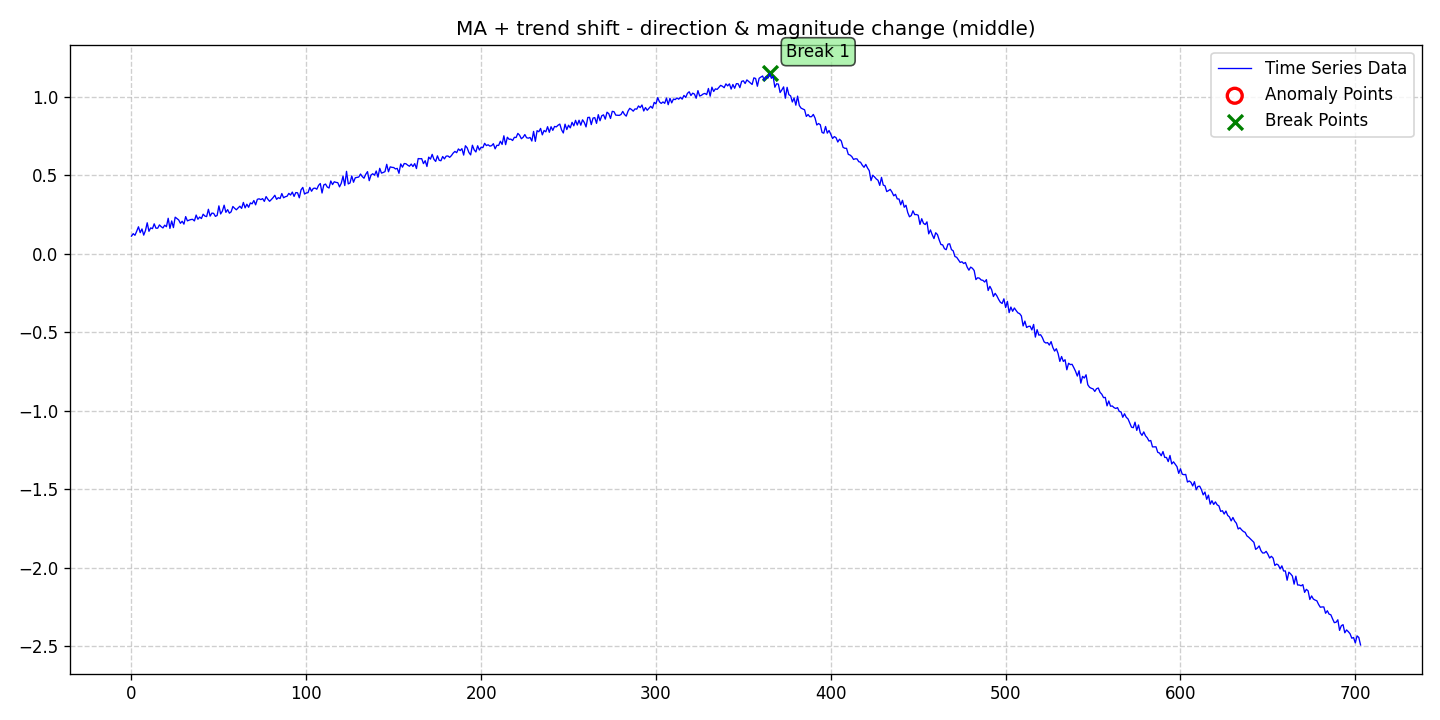

Values plotted in this chart, from the file beside it:
date, data, stationary, det_lin_up, det_lin_down, det_quad, det_cubic, det_exp, det_damped, stoc_trend, volatility, single_seas, multiple_seas, point_anom_single, point_anom_multi, collect_anom, context_anom, mean_shift, var_shift, trend_shift, point_anom_count, point_anom_location, point_anom_point, collect_anom_count
2020-01-01, 0.113, 0, 0, 0, 0, 0, 0, 0, 0, 0, 0, 0, 0, 0, 0, 0, 0, 0, 1, 0, none, , 0
2020-01-02, 0.1288, 0, 0, 0, 0, 0, 0, 0, 0, 0, 0, 0, 0, 0, 0, 0, 0, 0, 1, 0, none, , 0
2020-01-03, 0.1186, 0, 0, 0, 0, 0, 0, 0, 0, 0, 0, 0, 0, 0, 0, 0, 0, 0, 1, 0, none, , 0
2020-01-04, 0.1446, 0, 0, 0, 0, 0, 0, 0, 0, 0, 0, 0, 0, 0, 0, 0, 0, 0, 1, 0, none, , 0
2020-01-05, 0.1726, 0, 0, 0, 0, 0, 0, 0, 0, 0, 0, 0, 0, 0, 0, 0, 0, 0, 1, 0, none, , 0
2020-01-06, 0.1353, 0, 0, 0, 0, 0, 0, 0, 0, 0, 0, 0, 0, 0, 0, 0, 0, 0, 1, 0, none, , 0
2020-01-07, 0.1589, 0, 0, 0, 0, 0, 0, 0, 0, 0, 0, 0, 0, 0, 0, 0, 0, 0, 1, 0, none, , 0
2020-01-08, 0.1194, 0, 0, 0, 0, 0, 0, 0, 0, 0, 0, 0, 0, 0, 0, 0, 0, 0, 1, 0, none, , 0
2020-01-09, 0.1485, 0, 0, 0, 0, 0, 0, 0, 0, 0, 0, 0, 0, 0, 0, 0, 0, 0, 1, 0, none, , 0
2020-01-10, 0.1982, 0, 0, 0, 0, 0, 0, 0, 0, 0, 0, 0, 0, 0, 0, 0, 0, 0, 1, 0, none, , 0
2020-01-11, 0.1439, 0, 0, 0, 0, 0, 0, 0, 0, 0, 0, 0, 0, 0, 0, 0, 0, 0, 1, 0, none, , 0
2020-01-12, 0.1655, 0, 0, 0, 0, 0, 0, 0, 0, 0, 0, 0, 0, 0, 0, 0, 0, 0, 1, 0, none, , 0
2020-01-13, 0.1607, 0, 0, 0, 0, 0, 0, 0, 0, 0, 0, 0, 0, 0, 0, 0, 0, 0, 1, 0, none, , 0
2020-01-14, 0.1914, 0, 0, 0, 0, 0, 0, 0, 0, 0, 0, 0, 0, 0, 0, 0, 0, 0, 1, 0, none, , 0
2020-01-15, 0.1638, 0, 0, 0, 0, 0, 0, 0, 0, 0, 0, 0, 0, 0, 0, 0, 0, 0, 1, 0, none, , 0
2020-01-16, 0.1635, 0, 0, 0, 0, 0, 0, 0, 0, 0, 0, 0, 0, 0, 0, 0, 0, 0, 1, 0, none, , 0
2020-01-17, 0.1845, 0, 0, 0, 0, 0, 0, 0, 0, 0, 0, 0, 0, 0, 0, 0, 0, 0, 1, 0, none, , 0
2020-01-18, 0.1733, 0, 0, 0, 0, 0, 0, 0, 0, 0, 0, 0, 0, 0, 0, 0, 0, 0, 1, 0, none, , 0
2020-01-19, 0.1653, 0, 0, 0, 0, 0, 0, 0, 0, 0, 0, 0, 0, 0, 0, 0, 0, 0, 1, 0, none, , 0
2020-01-20, 0.1827, 0, 0, 0, 0, 0, 0, 0, 0, 0, 0, 0, 0, 0, 0, 0, 0, 0, 1, 0, none, , 0
2020-01-21, 0.1732, 0, 0, 0, 0, 0, 0, 0, 0, 0, 0, 0, 0, 0, 0, 0, 0, 0, 1, 0, none, , 0
2020-01-22, 0.2269, 0, 0, 0, 0, 0, 0, 0, 0, 0, 0, 0, 0, 0, 0, 0, 0, 0, 1, 0, none, , 0
2020-01-23, 0.1622, 0, 0, 0, 0, 0, 0, 0, 0, 0, 0, 0, 0, 0, 0, 0, 0, 0, 1, 0, none, , 0
2020-01-24, 0.2098, 0, 0, 0, 0, 0, 0, 0, 0, 0, 0, 0, 0, 0, 0, 0, 0, 0, 1, 0, none, , 0
2020-01-25, 0.1675, 0, 0, 0, 0, 0, 0, 0, 0, 0, 0, 0, 0, 0, 0, 0, 0, 0, 1, 0, none, , 0
2020-01-26, 0.2339, 0, 0, 0, 0, 0, 0, 0, 0, 0, 0, 0, 0, 0, 0, 0, 0, 0, 1, 0, none, , 0
2020-01-27, 0.2252, 0, 0, 0, 0, 0, 0, 0, 0, 0, 0, 0, 0, 0, 0, 0, 0, 0, 1, 0, none, , 0
2020-01-28, 0.2163, 0, 0, 0, 0, 0, 0, 0, 0, 0, 0, 0, 0, 0, 0, 0, 0, 0, 1, 0, none, , 0
2020-01-29, 0.1948, 0, 0, 0, 0, 0, 0, 0, 0, 0, 0, 0, 0, 0, 0, 0, 0, 0, 1, 0, none, , 0
2020-01-30, 0.2079, 0, 0, 0, 0, 0, 0, 0, 0, 0, 0, 0, 0, 0, 0, 0, 0, 0, 1, 0, none, , 0
2020-01-31, 0.1895, 0, 0, 0, 0, 0, 0, 0, 0, 0, 0, 0, 0, 0, 0, 0, 0, 0, 1, 0, none, , 0
2020-02-01, 0.2376, 0, 0, 0, 0, 0, 0, 0, 0, 0, 0, 0, 0, 0, 0, 0, 0, 0, 1, 0, none, , 0
2020-02-02, 0.2104, 0, 0, 0, 0, 0, 0, 0, 0, 0, 0, 0, 0, 0, 0, 0, 0, 0, 1, 0, none, , 0
2020-02-03, 0.2151, 0, 0, 0, 0, 0, 0, 0, 0, 0, 0, 0, 0, 0, 0, 0, 0, 0, 1, 0, none, , 0
2020-02-04, 0.2189, 0, 0, 0, 0, 0, 0, 0, 0, 0, 0, 0, 0, 0, 0, 0, 0, 0, 1, 0, none, , 0
2020-02-05, 0.2202, 0, 0, 0, 0, 0, 0, 0, 0, 0, 0, 0, 0, 0, 0, 0, 0, 0, 1, 0, none, , 0
2020-02-06, 0.21, 0, 0, 0, 0, 0, 0, 0, 0, 0, 0, 0, 0, 0, 0, 0, 0, 0, 1, 0, none, , 0
2020-02-07, 0.2474, 0, 0, 0, 0, 0, 0, 0, 0, 0, 0, 0, 0, 0, 0, 0, 0, 0, 1, 0, none, , 0
2020-02-08, 0.2207, 0, 0, 0, 0, 0, 0, 0, 0, 0, 0, 0, 0, 0, 0, 0, 0, 0, 1, 0, none, , 0
2020-02-09, 0.2347, 0, 0, 0, 0, 0, 0, 0, 0, 0, 0, 0, 0, 0, 0, 0, 0, 0, 1, 0, none, , 0
2020-02-10, 0.2252, 0, 0, 0, 0, 0, 0, 0, 0, 0, 0, 0, 0, 0, 0, 0, 0, 0, 1, 0, none, , 0
2020-02-11, 0.2528, 0, 0, 0, 0, 0, 0, 0, 0, 0, 0, 0, 0, 0, 0, 0, 0, 0, 1, 0, none, , 0
2020-02-12, 0.241, 0, 0, 0, 0, 0, 0, 0, 0, 0, 0, 0, 0, 0, 0, 0, 0, 0, 1, 0, none, , 0
2020-02-13, 0.2376, 0, 0, 0, 0, 0, 0, 0, 0, 0, 0, 0, 0, 0, 0, 0, 0, 0, 1, 0, none, , 0
2020-02-14, 0.2843, 0, 0, 0, 0, 0, 0, 0, 0, 0, 0, 0, 0, 0, 0, 0, 0, 0, 1, 0, none, , 0
2020-02-15, 0.2407, 0, 0, 0, 0, 0, 0, 0, 0, 0, 0, 0, 0, 0, 0, 0, 0, 0, 1, 0, none, , 0
2020-02-16, 0.2599, 0, 0, 0, 0, 0, 0, 0, 0, 0, 0, 0, 0, 0, 0, 0, 0, 0, 1, 0, none, , 0
2020-02-17, 0.2583, 0, 0, 0, 0, 0, 0, 0, 0, 0, 0, 0, 0, 0, 0, 0, 0, 0, 1, 0, none, , 0
2020-02-18, 0.2391, 0, 0, 0, 0, 0, 0, 0, 0, 0, 0, 0, 0, 0, 0, 0, 0, 0, 1, 0, none, , 0
2020-02-19, 0.2448, 0, 0, 0, 0, 0, 0, 0, 0, 0, 0, 0, 0, 0, 0, 0, 0, 0, 1, 0, none, , 0
2020-02-20, 0.3059, 0, 0, 0, 0, 0, 0, 0, 0, 0, 0, 0, 0, 0, 0, 0, 0, 0, 1, 0, none, , 0
2020-02-21, 0.2544, 0, 0, 0, 0, 0, 0, 0, 0, 0, 0, 0, 0, 0, 0, 0, 0, 0, 1, 0, none, , 0
2020-02-22, 0.2729, 0, 0, 0, 0, 0, 0, 0, 0, 0, 0, 0, 0, 0, 0, 0, 0, 0, 1, 0, none, , 0
2020-02-23, 0.3103, 0, 0, 0, 0, 0, 0, 0, 0, 0, 0, 0, 0, 0, 0, 0, 0, 0, 1, 0, none, , 0
2020-02-24, 0.2648, 0, 0, 0, 0, 0, 0, 0, 0, 0, 0, 0, 0, 0, 0, 0, 0, 0, 1, 0, none, , 0
2020-02-25, 0.2819, 0, 0, 0, 0, 0, 0, 0, 0, 0, 0, 0, 0, 0, 0, 0, 0, 0, 1, 0, none, , 0
2020-02-26, 0.2594, 0, 0, 0, 0, 0, 0, 0, 0, 0, 0, 0, 0, 0, 0, 0, 0, 0, 1, 0, none, , 0
2020-02-27, 0.268, 0, 0, 0, 0, 0, 0, 0, 0, 0, 0, 0, 0, 0, 0, 0, 0, 0, 1, 0, none, , 0
2020-02-28, 0.3021, 0, 0, 0, 0, 0, 0, 0, 0, 0, 0, 0, 0, 0, 0, 0, 0, 0, 1, 0, none, , 0
2020-02-29, 0.2905, 0, 0, 0, 0, 0, 0, 0, 0, 0, 0, 0, 0, 0, 0, 0, 0, 0, 1, 0, none, , 0
... 644 more rows
